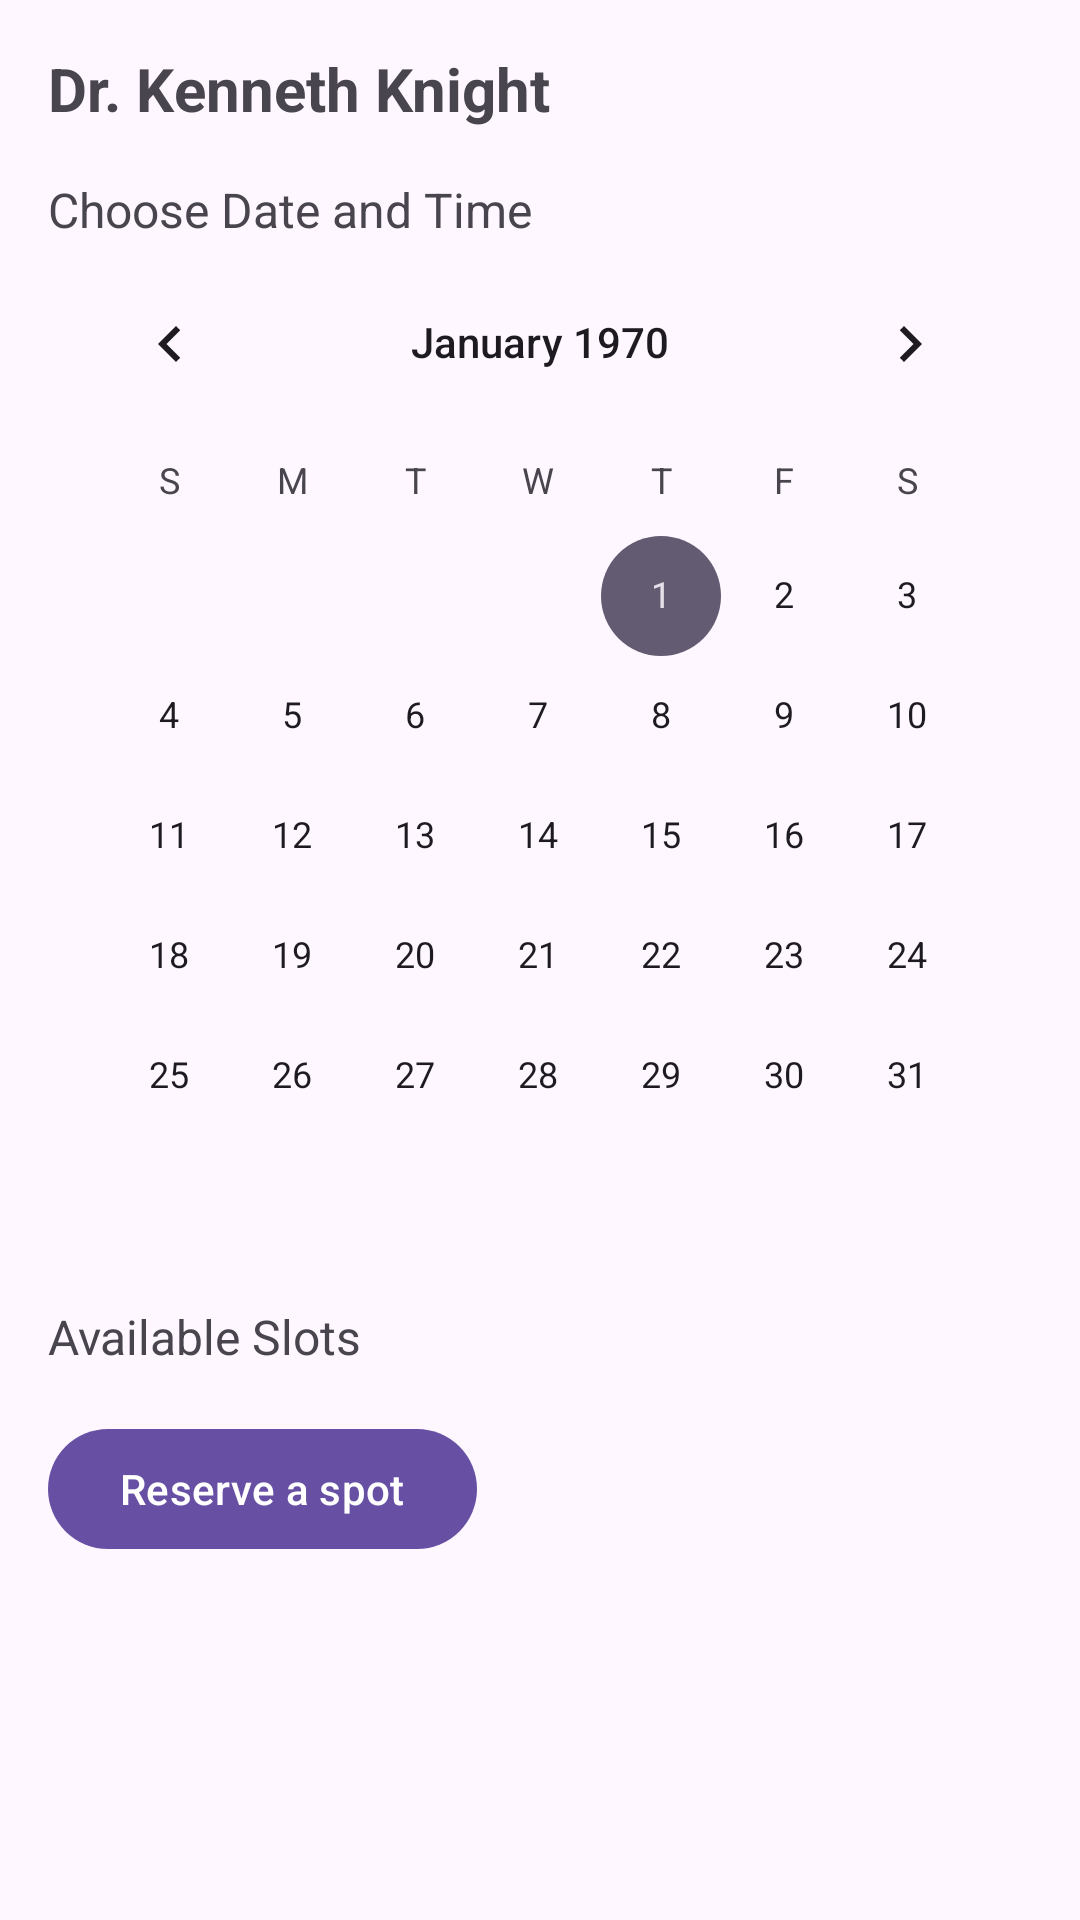

This screen was rendered from an Android layout file. Write that file and the resources it references.
<!-- AndroidManifest.xml: application theme Theme.MediFindOne -->
<!-- res/layout/choose_appointment_slot.xml -->
<LinearLayout xmlns:android="http://schemas.android.com/apk/res/android"
    android:layout_width="match_parent"
    android:layout_height="match_parent"
    android:orientation="vertical"
    android:padding="16dp">
    <TextView
        android:id="@+id/doctorNameTextView"
        android:layout_width="wrap_content"
        android:layout_height="wrap_content"
        android:textSize="20sp"
        android:textStyle="bold"
        android:text="Dr. Kenneth Knight" />

    <TextView
        android:layout_width="wrap_content"
        android:layout_height="wrap_content"
        android:text="Choose Date and Time"
        android:textSize="16sp"
        android:layout_marginTop="16dp" />

    <CalendarView
        android:id="@+id/calendarView"
        android:layout_width="match_parent"
        android:layout_height="wrap_content" />

    <TextView
        android:layout_width="wrap_content"
        android:layout_height="wrap_content"
        android:text="Available Slots"
        android:textSize="16sp"
        android:layout_marginTop="16dp" />

    <androidx.recyclerview.widget.RecyclerView
        android:id="@+id/timeSlotsRecyclerView"
        android:layout_width="match_parent"
        android:layout_height="wrap_content" />

    <Button
        android:id="@+id/reserveSpotButton"
        android:layout_width="wrap_content"
        android:layout_height="wrap_content"
        android:text="Reserve a spot"
        android:layout_marginTop="16dp" />

</LinearLayout>
<!-- resources referenced by this layout -->
<resources>
  <style name="Theme.MediFindOne" parent="Base.Theme.MediFindOne" />
  <style name="Base.Theme.MediFindOne" parent="Theme.Material3.DayNight.NoActionBar">
          
          
      </style>
</resources>
